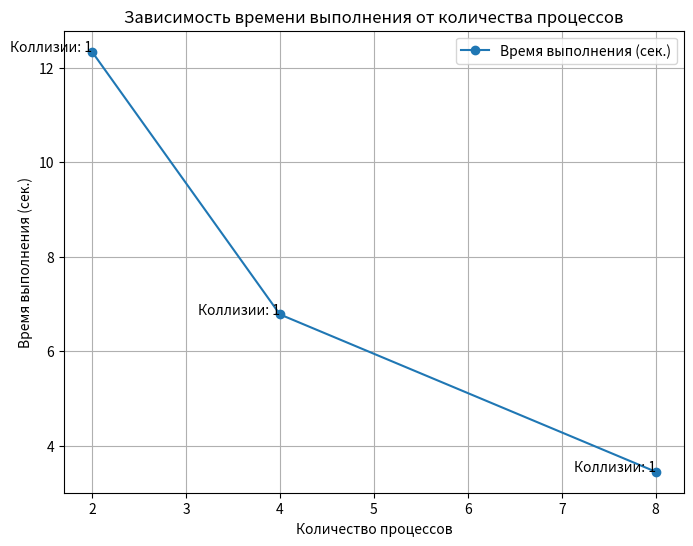

This chart was generated by the following Python code:
import matplotlib.pyplot as plt

# Данные
processes = [2, 4, 8]
execution_time = [12.34, 6.78, 3.45]
collisions = [1, 1, 1]  # Найденные коллизии

# Построение графика
plt.figure(figsize=(8, 6))

# График времени выполнения
plt.plot(processes, execution_time, marker='o', label="Время выполнения (сек.)")

# Подписи осей
plt.xlabel("Количество процессов")
plt.ylabel("Время выполнения (сек.)")
plt.title("Зависимость времени выполнения от количества процессов")

# Добавление аннотаций для найденных коллизий
for i, (x, y) in enumerate(zip(processes, execution_time)):
    plt.text(x, y, f"Коллизии: {collisions[i]}", fontsize=10, ha='right')

# Легенда
plt.legend()

# Отображение сетки
plt.grid(True)

# Показ графика
plt.show()
